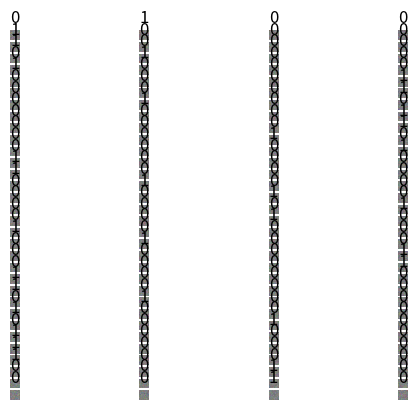

The script that saved this image:
import numpy as np
import matplotlib
matplotlib.use('agg')
import matplotlib.pyplot as plt

class CPCDataGenerator(object):
    def __init__(self, img_seqs, batch_size, terms, negative_samples=1, predict_terms=1, negative_same_traj=0):
        self.batch_size = batch_size
        self.data = img_seqs
        self.negative_samples = negative_samples
        self.negative_same_traj = negative_same_traj
        self.predict_terms = predict_terms
        self.terms = terms

        self.n_seqs = self.data.shape[0]
        self.n_step = self.data.shape[1]
        self.n_chunks = self.data.shape[1] - self.terms - self.predict_terms + 1 # number of chunks in each time sequence
        self.n_samples = self.n_seqs * self.n_chunks

    def __iter__(self):
        return self

    #
    def __next__(self):
        return self.next()

    def __len__(self):
        return self.n_samples // self.batch_size

    def next(self):
        """
        :return: [x_images, y_images], labels
        x_images shape: batch_size x terms
        y_images and labels shape: batch_size x predict_terms x (negative_samples + 1)
        """
        # get the starting index of x_images
        idx_n = np.random.randint(0, self.n_seqs, self.batch_size)
        start_idx_t = np.random.randint(0, self.n_chunks, (self.batch_size, 1))
        x_idx_t = np.array([], dtype=np.int32).reshape((self.batch_size, 0))
        for _ in range(self.terms):
            x_idx_t = np.concatenate([x_idx_t, start_idx_t], axis=-1)
            start_idx_t += 1

        # gather the x_images
        x_images = self.data[idx_n[:, None], x_idx_t]

        y_idx_t = np.array([], dtype=np.int32).reshape((self.batch_size, 0))
        # get tht positive samples for y_images
        # start_idx_t -= 1
        for _ in range(self.predict_terms):
            y_idx_t = np.concatenate([y_idx_t, start_idx_t], axis=-1)
            start_idx_t += 1

        y_images_pos = self.data[idx_n[:, None], y_idx_t]

        # get the negative samples (batch_size x predict_terms x negative_samples)
        seq_index = np.arange(self.n_seqs)
        neg_idx_n = np.stack([np.random.choice(seq_index[seq_index!=i], size=(self.predict_terms, self.negative_samples))
                              for i in idx_n])
        neg_idx_t = np.random.randint(0, self.n_step, (self.batch_size, self.predict_terms, self.negative_samples))

        if self.negative_same_traj > 0:
            neg_idx_n2 = np.stack([i * np.ones(shape=(self.predict_terms, self.negative_same_traj), dtype=int) for i in idx_n])
            neg_idx_t2 = np.random.randint(0, self.n_step, (self.batch_size, self.predict_terms, self.negative_same_traj))
            equal_positive = neg_idx_t2 == y_idx_t[:, :, None]
            neg_idx_t2[equal_positive] = np.mod(neg_idx_t2[equal_positive] + np.random.randint(1, self.n_step - 1, size=neg_idx_t2[equal_positive].shape),
                                                self.n_step)

            neg_idx_n = np.concatenate([neg_idx_n, neg_idx_n2], axis = -1)
            neg_idx_t = np.concatenate([neg_idx_t, neg_idx_t2], axis=-1)

        y_images_neg = self.data[neg_idx_n, neg_idx_t]

        # concatenate positive samples with negative ones
        y_images = np.concatenate([y_images_pos[:, :, None, ...], y_images_neg], axis=2)

        pos_neg_label = np.zeros((self.batch_size, self.predict_terms, self.negative_samples + self.negative_same_traj + 1)).astype('int32')
        pos_neg_label[:, :, 0] = 1

        # permute the batch so that positive samples are at random places
        rand_idx_n = np.arange(self.batch_size)[:, None, None]
        rand_idx_t = np.arange(self.predict_terms)[None, :, None]
        rand_idx_neg = np.stack([np.stack([np.random.permutation(self.negative_samples + self.negative_same_traj + 1)
                                           for i in range(self.predict_terms)]) for j in range(self.batch_size)])

        # idxs = np.random.choice(pos_neg_label.shape[2], pos_neg_label.shape[2], replace=False)

        return [x_images, y_images[rand_idx_n, rand_idx_t, rand_idx_neg, ...]], pos_neg_label[rand_idx_n, rand_idx_t, rand_idx_neg]

def plot_seq(x, y, labels, name=''):
    """
    :param x: terms x image_size
    :param y: predict_terms x (negative_samples + 1) x image_size
    :param labels: predict_terms x (negative_samples + 1) x 1
    """
    n_batches = x.shape[0]
    n_terms = x.shape[1]
    predict_terms = 1
    pos_neg_count = y.shape[2]
    counter = 1
    for n_b in range(n_batches):
        for n_t in range(n_terms):
            plt.subplot(n_batches, n_terms, counter)
            plt.imshow(x[n_b, n_t, ...])
            plt.axis('off')
            counter += 1
    plt.savefig(name + '_x')

    plt.clf()

    counter=1
    for n_b in range(n_batches):
        for n_neg in range(pos_neg_count):
            ax = plt.subplot(n_batches, pos_neg_count, counter)
            plt.imshow(y[n_b, 0, n_neg, ...])
            plt.axis('off')
            ax.set_title(labels[n_b, 0, n_neg])
            counter += 1
    plt.savefig(name+"_y")


if __name__ == "__main__":
    img_seqs = np.random.uniform(size=(20, 16, 64, 64, 3))
    data = CPCDataGenerator(img_seqs, 32, 1, negative_samples=3, predict_terms=1)
    for (x, y), labels in data:
        plot_seq(x, y, labels, name='point_mass_seq')
        break










